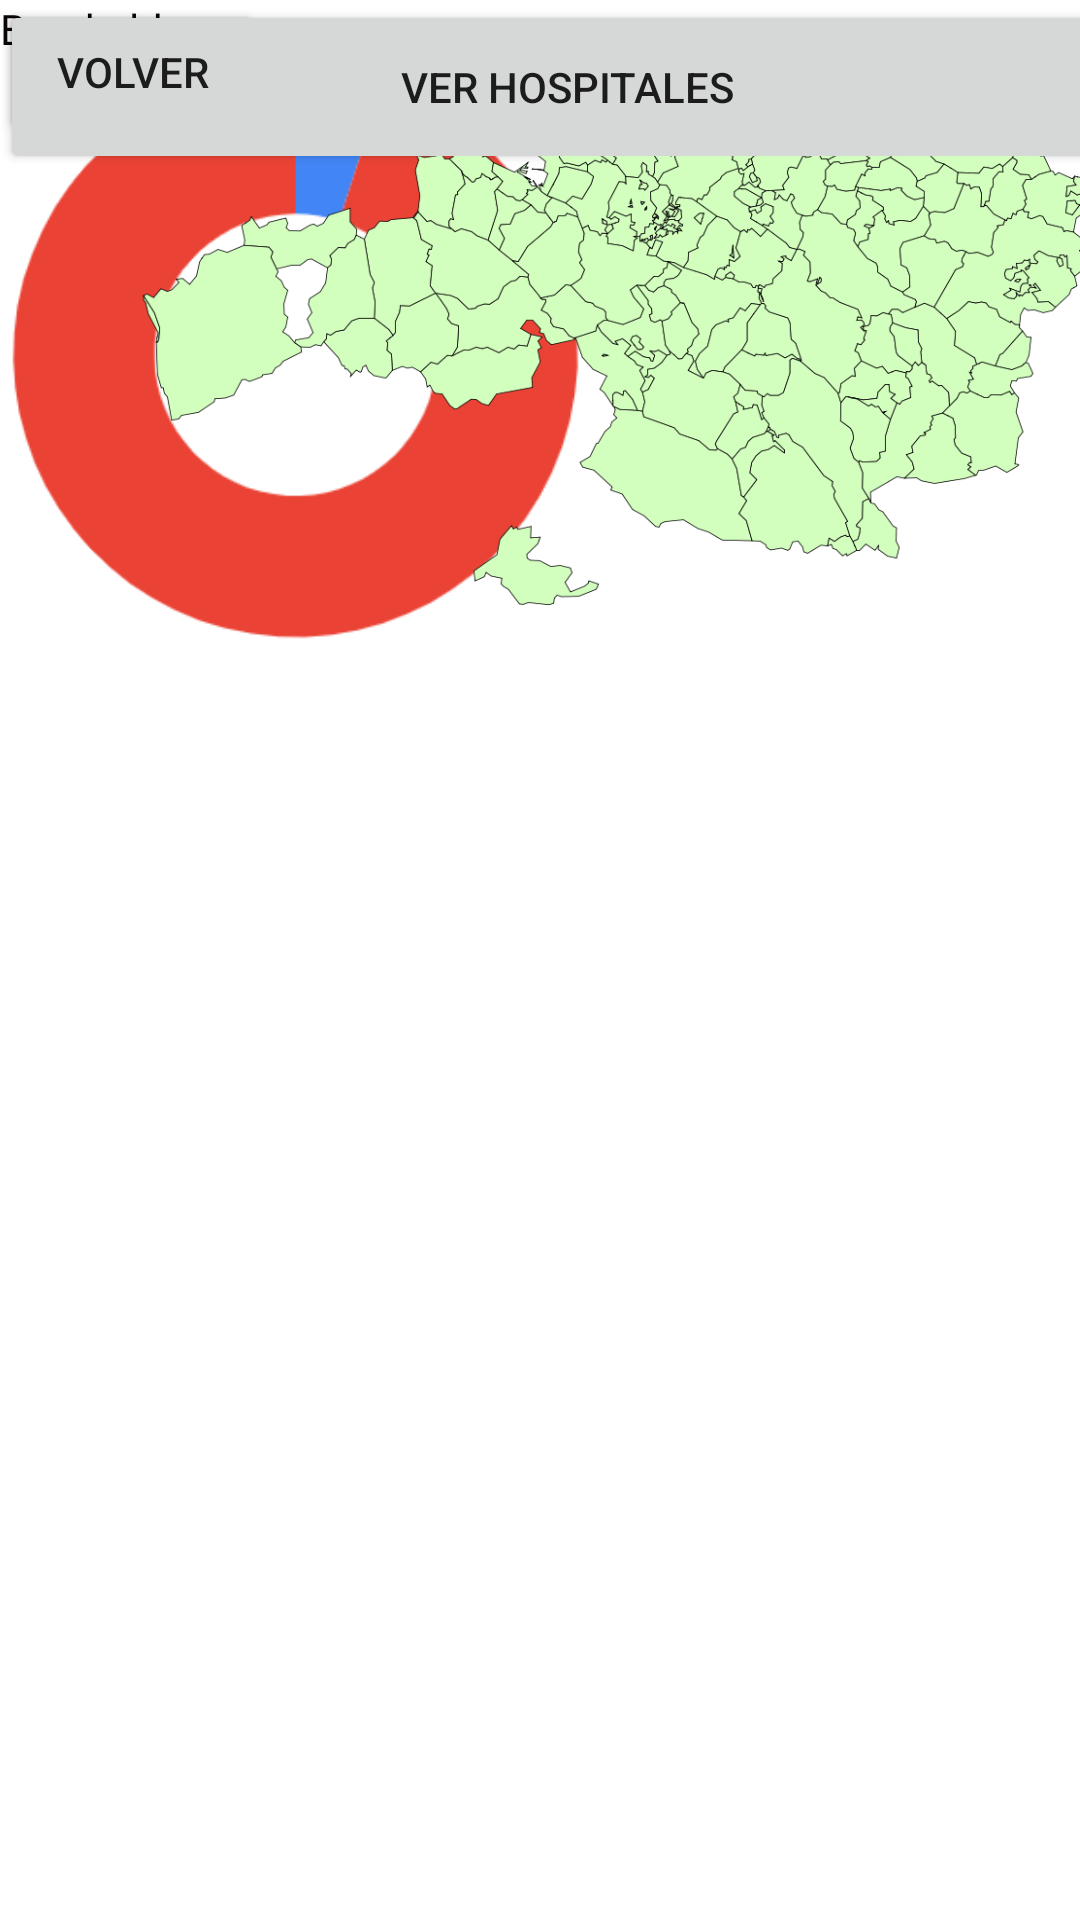

Write the Android layout XML for this screen, with the resource values it uses.
<!-- AndroidManifest.xml: application theme Theme.FinGrado -->
<!-- res/layout/activity_sitio.xml -->
<?xml version="1.0" encoding="utf-8"?>
<androidx.constraintlayout.widget.ConstraintLayout xmlns:android="http://schemas.android.com/apk/res/android"
    xmlns:app="http://schemas.android.com/apk/res-auto"
    xmlns:tools="http://schemas.android.com/tools"
    android:layout_width="match_parent"
    android:layout_height="match_parent"
    tools:context=".sitio">

    <Button
        android:id="@+id/button2"
        android:layout_width="414dp"
        android:layout_height="211dp"
        android:background="@drawable/bizkaia"
        tools:layout_editor_absoluteX="-2dp"
        tools:layout_editor_absoluteY="49dp" />

    <TextView
        android:id="@+id/textView5"
        android:layout_width="120dp"
        android:layout_height="29dp"
        android:text="MUNICIPIO"
        android:textColor="#000000"
        tools:layout_editor_absoluteX="16dp"
        tools:layout_editor_absoluteY="295dp" />

    <Button
        android:id="@+id/button3"
        android:layout_width="378dp"
        android:layout_height="58dp"
        android:text="Ver hospitales"
        tools:layout_editor_absoluteX="16dp"
        tools:layout_editor_absoluteY="556dp" />

    <Button
        android:id="@+id/button7"
        android:layout_width="wrap_content"
        android:layout_height="wrap_content"
        android:text="Volver"
        app:icon="@android:drawable/ic_menu_revert"
        tools:layout_editor_absoluteX="265dp"
        tools:layout_editor_absoluteY="636dp" />

    <TextView
        android:id="@+id/textView8"
        android:layout_width="110dp"
        android:layout_height="43dp"
        android:text="PCR: 40"
        android:textColor="#000000"
        android:textSize="14sp"
        tools:layout_editor_absoluteX="16dp"
        tools:layout_editor_absoluteY="343dp" />

    <TextView
        android:id="@+id/textView6"
        android:layout_width="115dp"
        android:layout_height="41dp"
        android:text=" POSITIVOS: 2 "
        android:textColor="#000000"
        android:textSize="14sp"
        tools:layout_editor_absoluteX="14dp"
        tools:layout_editor_absoluteY="405dp" />

    <TextView
        android:id="@+id/textView11"
        android:layout_width="115dp"
        android:layout_height="41dp"
        android:text="NEGATIVOS: 38"
        android:textColor="#000000"
        android:textSize="14sp"
        tools:layout_editor_absoluteX="16dp"
        tools:layout_editor_absoluteY="467dp" />

    <ImageView
        android:id="@+id/imageView3"
        android:layout_width="197dp"
        android:layout_height="223dp"
        app:srcCompat="@drawable/grafico"
        tools:layout_editor_absoluteX="152dp"
        tools:layout_editor_absoluteY="324dp" />

    <TextView
        android:id="@+id/textView10"
        android:layout_width="243dp"
        android:layout_height="20dp"
        android:text="Barakaldo"
        android:textColor="#0B0606"
        tools:layout_editor_absoluteX="152dp"
        tools:layout_editor_absoluteY="294dp" />

</androidx.constraintlayout.widget.ConstraintLayout>
<!-- resources referenced by this layout -->
<resources>
  <!-- drawable bizkaia: png bitmap (drawable, 189948 bytes) -->
  <!-- drawable grafico: png bitmap (drawable, 11431 bytes) -->
  <style name="Theme.FinGrado" parent="Theme.MaterialComponents.DayNight.DarkActionBar">
          
          <item name="colorPrimary">@color/purple_500</item>
          <item name="colorPrimaryVariant">@color/purple_700</item>
          <item name="colorOnPrimary">@color/white</item>
          
          <item name="colorSecondary">@color/teal_200</item>
          <item name="colorSecondaryVariant">@color/teal_700</item>
          <item name="colorOnSecondary">@color/black</item>
          
          <item name="android:statusBarColor" tools:targetApi="l">?attr/colorPrimaryVariant</item>
          
      </style>
  <!-- not gathered from this repository: default colours our renderer supplied (Android Studio template values) -->
  <color name="purple_500">#FF6200EE</color>
  <color name="purple_700">#FF3700B3</color>
  <color name="teal_200">#FF03DAC5</color>
  <color name="teal_700">#FF018786</color>
  <color name="black">#FF000000</color>
  <color name="white">#FFFFFFFF</color>
</resources>
